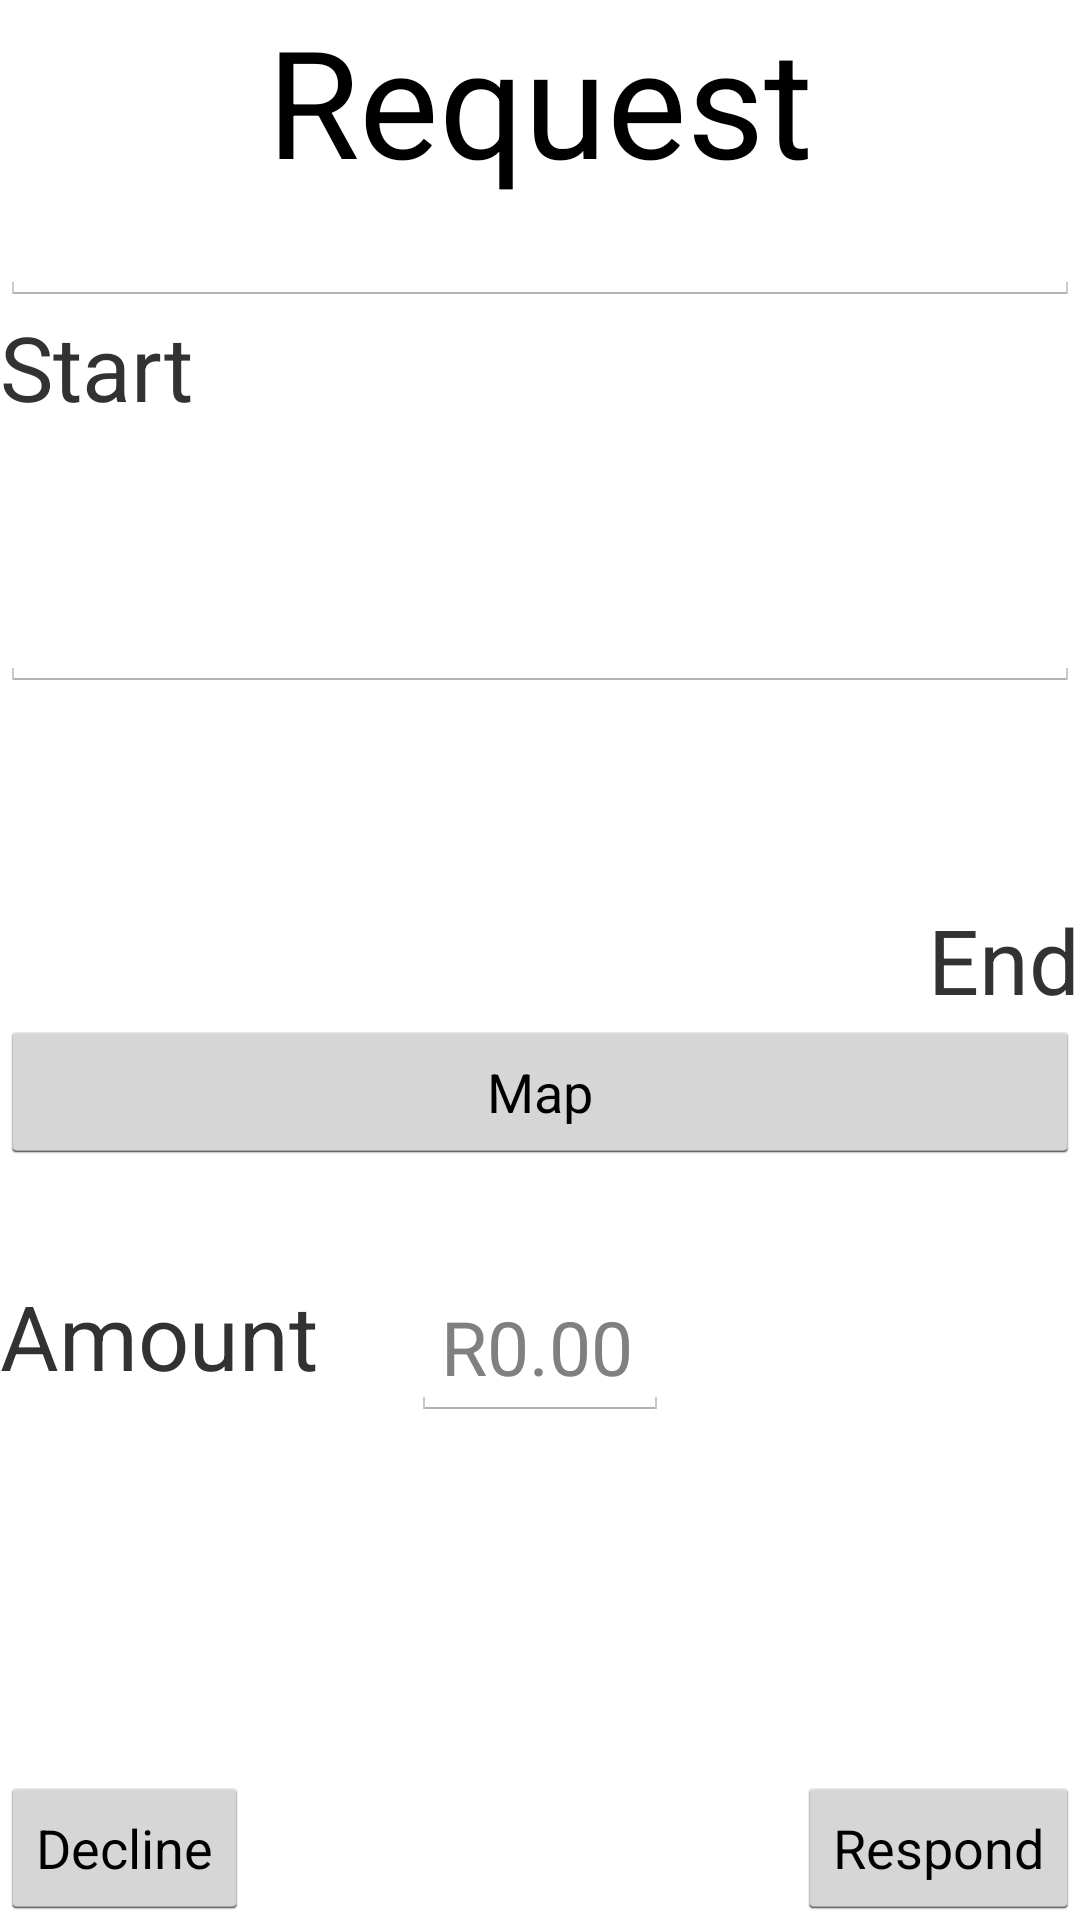

Android layout source for this screen:
<!-- AndroidManifest.xml: application theme android:Theme.Holo.Light -->
<!-- res/layout/cab_request.xml -->
<?xml version="1.0" encoding="utf-8"?>
<RelativeLayout xmlns:android="http://schemas.android.com/apk/res/android"
    android:layout_width="match_parent"
    android:layout_height="match_parent"
    android:background="@drawable/background"
    android:weightSum="1"
    android:orientation="vertical">

    <TextView
        android:layout_width="match_parent"
        android:layout_height="wrap_content"
        android:textAppearance="?android:attr/textAppearanceLarge"
        android:text="Request"
        android:id="@+id/rqTitle"
        android:layout_gravity="top"
        android:layout_alignParentTop="true"
        android:textSize="50dp"
        android:gravity="top|center"/>

    <EditText
        android:layout_width="match_parent"
        android:layout_height="wrap_content"
        android:id="@+id/startLocation"
        android:singleLine="true"
        android:textSize="15dp"
        android:enabled="true"
        android:layout_below="@+id/rqTitle"
        android:layout_alignParentLeft="true"
        android:layout_alignParentStart="true" />

        <ImageView
            android:layout_width="125dp"
            android:layout_height="53dp"
            android:src="@drawable/direction_arrow"
            android:id="@+id/imageView1"
            android:layout_below="@+id/stLocation"
            android:layout_centerHorizontal="true" />

    <EditText
        android:layout_width="match_parent"
        android:layout_height="wrap_content"
        android:id="@+id/endLocation"
        android:layout_gravity="right"
        android:singleLine="true"
        android:textSize="15dp"
        android:layout_below="@+id/imageView1"
        android:layout_alignParentLeft="true"
        android:layout_alignParentStart="true"
        android:gravity="end"/>





    <TextView
        android:layout_width="wrap_content"
        android:layout_height="wrap_content"
        android:id="@+id/stLocation"
        android:text="Start"
        android:layout_weight="1.07"
        android:textSize="30dp"
        android:layout_below="@+id/startLocation"
        android:layout_alignParentLeft="true"
        android:layout_alignParentStart="true" />
    <TextView
        android:layout_width="wrap_content"
        android:layout_height="wrap_content"
        android:id="@+id/enLocation"
        android:text="End"
        android:layout_weight="0.31"
        android:textSize="30dp"
        android:layout_centerVertical="true"
        android:layout_alignParentRight="true"
        android:layout_alignParentEnd="true"
        android:layout_alignLeft="@+id/respBtn"
        android:layout_alignStart="@+id/respBtn"
        android:gravity="end"/>

    <TextView
        android:layout_width="wrap_content"
        android:layout_height="wrap_content"
        android:text="Amount"
        android:id="@+id/tpCost"
        android:textSize="30dp"
        android:layout_gravity="left|center_vertical"
        android:layout_below="@+id/locationMapping"
        android:layout_alignParentLeft="true"
        android:layout_alignParentStart="true"
        android:layout_marginTop="37dp" />

    <EditText
        android:layout_width="wrap_content"
        android:layout_height="wrap_content"
        android:id="@+id/driverPrice"
        android:layout_gravity="right|center_vertical"
        android:layout_weight="0.49"
        android:hint="R0.00"
        android:textSize="25dp"
        android:paddingLeft="10dp"
        android:layout_alignTop="@+id/tpCost"
        android:layout_centerHorizontal="true" />

    <Button
        android:layout_width="match_parent"
        android:layout_height="wrap_content"
        android:text="Map"
        android:id="@+id/locationMapping"
        android:clickable="false"
        android:nestedScrollingEnabled="false"
        android:onClick="mapLocations"
        android:layout_below="@+id/enLocation"
        android:layout_alignParentLeft="true"
        android:layout_alignParentStart="true" />

    <Button
        android:layout_width="wrap_content"
        android:layout_height="wrap_content"
        android:text="Respond"
        android:id="@+id/respBtn"
        android:layout_gravity="left|bottom"
        android:layout_alignParentBottom="true"
        android:layout_alignParentRight="true"
        android:layout_alignParentEnd="true"
        android:onClick="sendRequest" />

    <Button
        android:layout_width="wrap_content"
        android:layout_height="wrap_content"
        android:text="Decline"
        android:id="@+id/decBtn"
        android:layout_gravity="right|bottom"
        android:layout_alignParentBottom="true"
        android:layout_alignParentLeft="true"
        android:layout_alignParentStart="true"
        android:clickable="false"
        android:onClick="declineRequest" />
</RelativeLayout>
<!-- resources referenced by this layout -->
<resources>

</resources>
